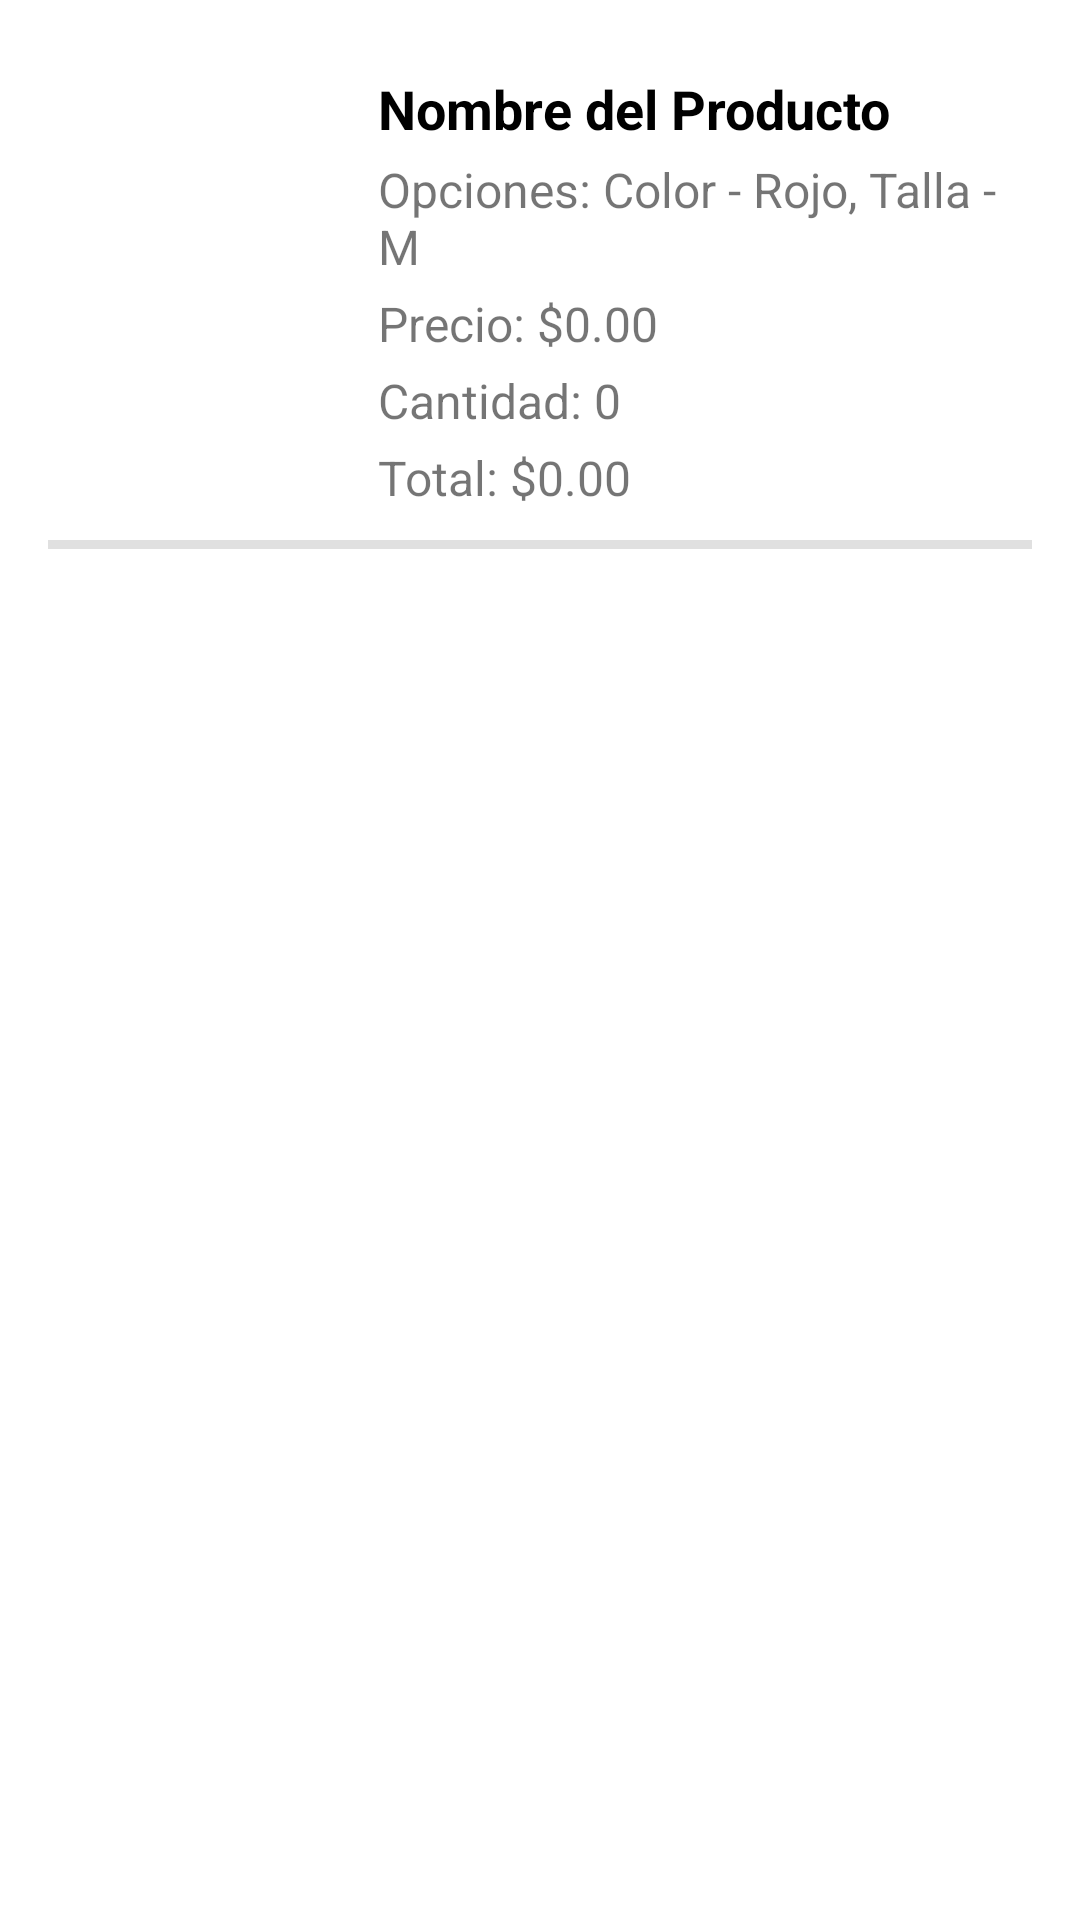

Here is an Android app screen rendered from its layout file. Give the layout XML and the strings, colors and styles it references.
<!-- AndroidManifest.xml: application theme Theme.MexStyleMX -->
<!-- res/layout/card_cart_item.xml -->
<?xml version="1.0" encoding="utf-8"?>
<LinearLayout
    xmlns:android="http://schemas.android.com/apk/res/android"
    android:layout_width="match_parent"
    android:layout_height="wrap_content"
    android:orientation="vertical"
    android:padding="16dp"
    android:layout_marginLeft="10dp"
    android:layout_marginRight="10dp">

    <LinearLayout
        android:layout_width="match_parent"
        android:layout_height="wrap_content"
        android:orientation="horizontal">
        
        <ImageView
            android:id="@+id/productImageView"
            android:layout_width="100dp"
            android:layout_height="100dp"
            android:layout_marginEnd="10dp"
            android:src="@drawable/ic_launcher_background"
            android:scaleType="centerCrop"
            android:layout_gravity="center"/>
        <LinearLayout
            android:layout_width="match_parent"
            android:layout_height="wrap_content"
            android:orientation="vertical">
            
            <TextView
                android:id="@+id/productNameTextView"
                android:layout_width="match_parent"
                android:layout_height="wrap_content"
                android:text="Nombre del Producto"
                android:textSize="18sp"
                android:textStyle="bold"
                android:textColor="@color/black"
                android:layout_marginTop="8dp"/>

            
            <TextView
                android:id="@+id/optionsTextViews"
                android:layout_width="match_parent"
                android:layout_height="wrap_content"
                android:text="Opciones: Color - Rojo, Talla - M"
                android:textSize="16sp"
                android:layout_marginTop="4dp"/>

            
            <TextView
                android:id="@+id/priceTextView"
                android:layout_width="match_parent"
                android:layout_height="wrap_content"
                android:text="Precio: $0.00"
                android:textSize="16sp"
                android:layout_marginTop="4dp"/>

            
            <TextView
                android:id="@+id/quantityTextView"
                android:layout_width="match_parent"
                android:layout_height="wrap_content"
                android:text="Cantidad: 0"
                android:textSize="16sp"
                android:layout_marginTop="4dp"/>

            
            <TextView
                android:id="@+id/totalTextView"
                android:layout_width="match_parent"
                android:layout_height="wrap_content"
                android:text="Total: $0.00"
                android:textSize="16sp"
                android:layout_marginTop="4dp"/>
        </LinearLayout>
    </LinearLayout>
    <com.google.android.material.divider.MaterialDivider
        android:layout_width="match_parent"
        android:layout_height="3dp"
        android:layout_marginTop="10dp"/>
</LinearLayout>
<!-- resources referenced by this layout -->
<resources>
  <color name="black">#FF000000</color>
  <style name="Theme.MexStyleMX" parent="Theme.MaterialComponents.DayNight.DarkActionBar">
          
          <item name="colorPrimary">@color/purple_500</item>
          <item name="colorPrimaryVariant">@color/purple_700</item>
          <item name="colorOnPrimary">@color/white</item>
          
          <item name="colorSecondary">@color/teal_200</item>
          <item name="colorSecondaryVariant">@color/teal_700</item>
          <item name="colorOnSecondary">@color/black</item>
          
          <item name="android:statusBarColor">?attr/colorPrimaryVariant</item>
          
      </style>
  <color name="purple_500">#555555</color>
  <color name="purple_700">#303030</color>
  <color name="white">#FFFFFFFF</color>
  <color name="teal_200">#FF03DAC5</color>
  <color name="teal_700">#FF018786</color>
</resources>
